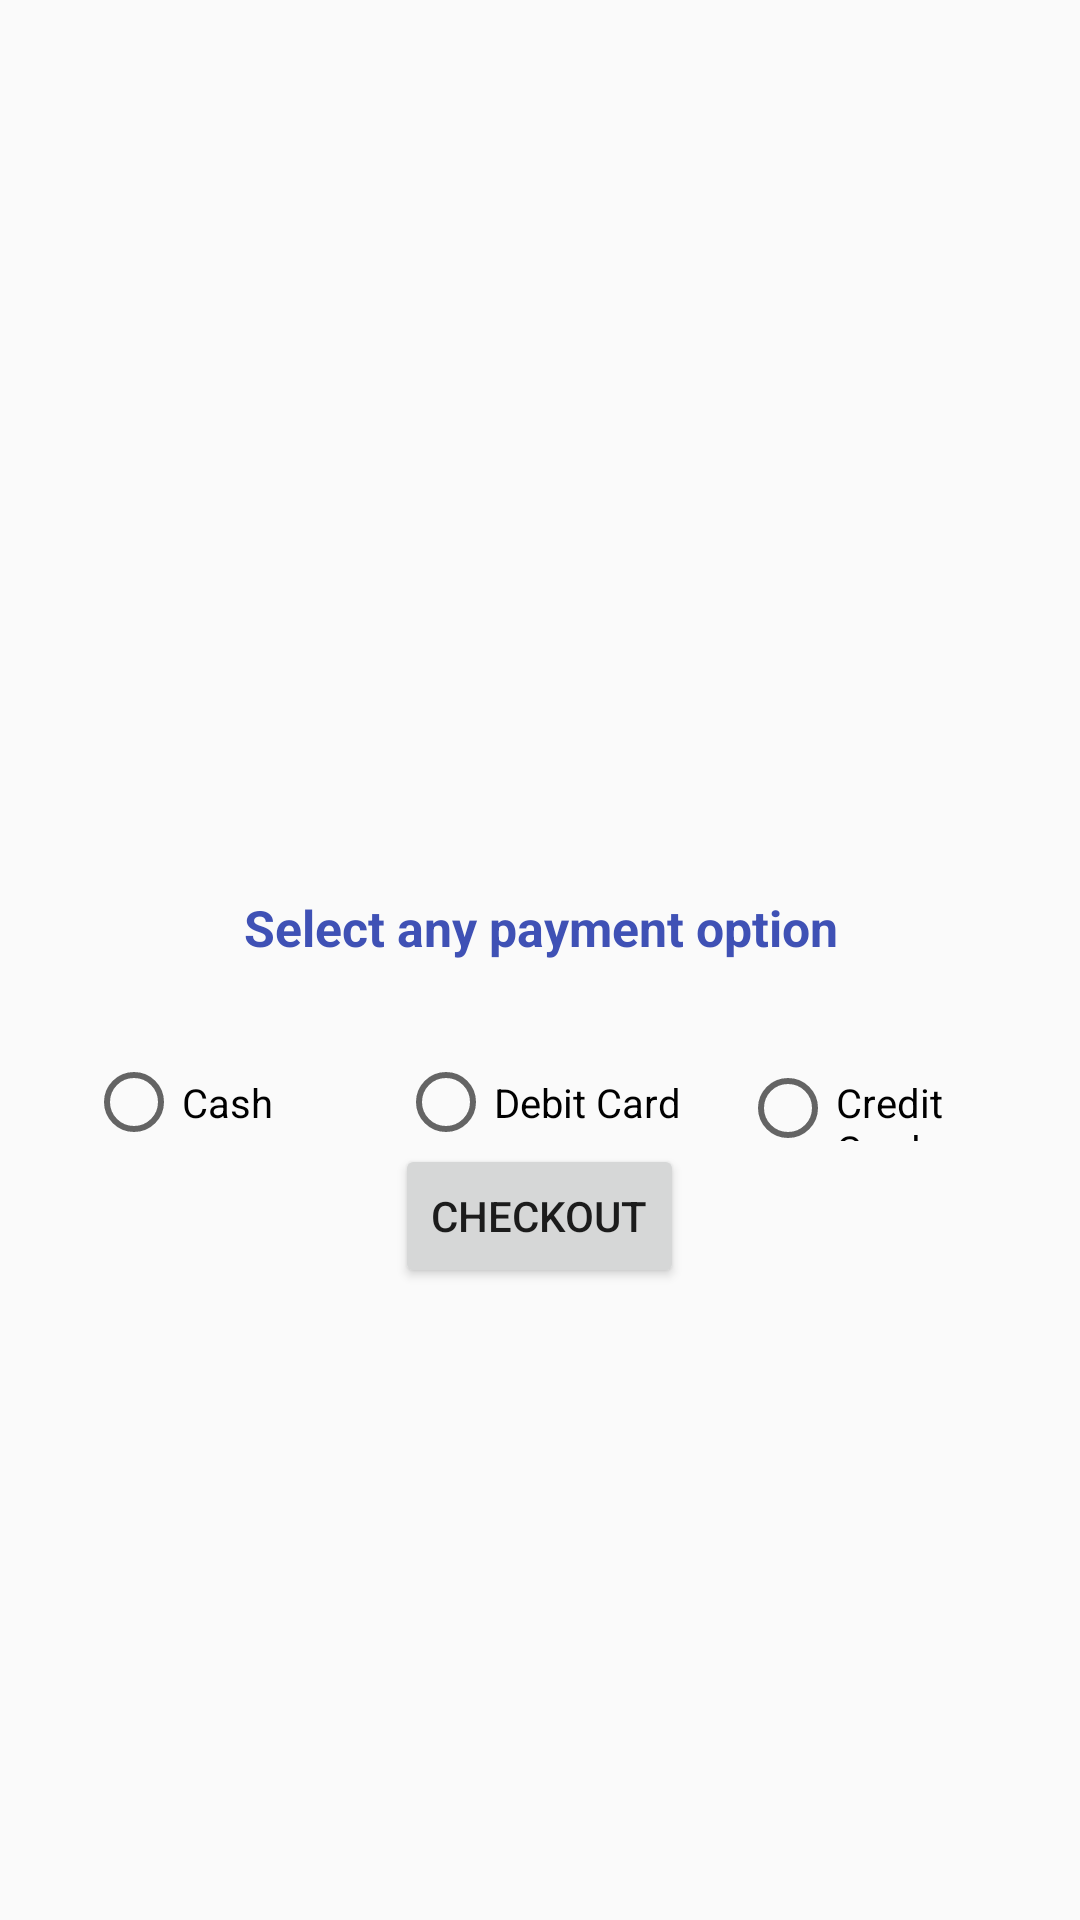

This screen was rendered from an Android layout file. Write that file and the resources it references.
<!-- AndroidManifest.xml: application theme AppTheme -->
<!-- res/layout/activity_ali_checkout.xml -->
<?xml version="1.0" encoding="utf-8"?>
<ScrollView
    xmlns:android="http://schemas.android.com/apk/res/android"
    xmlns:app="http://schemas.android.com/apk/res-auto"
    xmlns:tools="http://schemas.android.com/tools"
    android:layout_width="match_parent"
    android:layout_height="match_parent"
    tools:context=".aliActivityCheckout">

    <LinearLayout
        android:layout_width="match_parent"
        android:layout_height="wrap_content"
        android:orientation="vertical"
        android:layout_gravity="center">

        <RadioGroup
            android:id="@+id/ibrahimHomeTypeRadioGroup"
            android:layout_width="wrap_content"
            android:layout_height="match_parent"
            android:orientation="vertical"
            android:layout_marginBottom="80dp">
        </RadioGroup>

        <TextView
            android:id="@+id/ibrahimSelectPayment"
            android:layout_width="244dp"
            android:layout_height="38dp"
            android:layout_gravity="center"
            android:layout_marginBottom="28dp"
            style="@style/TxtType1Display"
            android:text="@string/ibrahimTxtSelectPayment" />

        <RadioGroup
            android:id="@+id/ibrahimPaymentRadioGroup"
            android:layout_width="431dp"
            android:layout_height="25dp"
            android:layout_column="0"
            android:layout_gravity="center"
            android:layout_span="3"
            android:orientation="horizontal">

            <RadioButton
                android:id="@+id/ibrahimCashRadioBtn"
                android:layout_width="72dp"
                android:layout_height="22dp"
                android:layout_marginStart="64dp"
                android:layout_marginBottom="196dp"
                android:text="@string/ibrahimTxtCashOption"
                android:textSize="40px"></RadioButton>

            <RadioButton
                android:id="@+id/ibrahimDebitRadioBtn"
                android:layout_width="101dp"
                android:layout_height="22dp"
                android:layout_marginStart="32dp"
                android:layout_marginBottom="196dp"
                android:text="@string/ibrahimTxtDebitOption"
                android:textSize="40px"></RadioButton>

            <RadioButton
                android:id="@+id/ibrahimCreditRadioBtn"
                android:layout_width="98dp"
                android:layout_height="22dp"
                android:layout_marginStart="13dp"
                android:layout_marginBottom="196dp"
                android:text="@string/ibrahimTxtCreditOption"
                android:textSize="40px"></RadioButton>

        </RadioGroup>

        <Button
            android:id="@+id/ibrahimCheckoutBtn"
            android:layout_width="wrap_content"
            android:layout_height="wrap_content"
            android:onClick="onClick"
            android:text="@string/ibrahimTxtCheckout"
            android:layout_gravity="center"
            app:layout_constraintBottom_toBottomOf="parent"
            app:layout_constraintEnd_toEndOf="parent"
            app:layout_constraintHorizontal_bias="0.9"
            app:layout_constraintStart_toStartOf="parent"
            app:layout_constraintTop_toBottomOf="@+id/ibrahimPaymentRadioGroup"
            app:layout_constraintVertical_bias="0.256" />

    </LinearLayout>

</ScrollView>
<!-- resources referenced by this layout -->
<resources>
  <string name="ibrahimTxtCashOption">Cash</string>
  <string name="ibrahimTxtCheckout">Checkout</string>
  <string name="ibrahimTxtCreditOption">Credit Card</string>
  <string name="ibrahimTxtDebitOption">Debit Card</string>
  <string name="ibrahimTxtSelectPayment">Select any payment option</string>
  <style name="TxtType1Display">
          <item name="android:gravity">center</item>
          <item name="android:textSize">50px</item>
          <item name="android:textStyle">bold</item>
          <item name="android:textColor">@color/txtBlueColour</item>
      </style>
  <style name="AppTheme" parent="Theme.AppCompat.Light.DarkActionBar">
          
          <item name="colorPrimary">@color/colorPrimary</item>
          <item name="colorPrimaryDark">@color/colorPrimaryDark</item>
          <item name="colorAccent">@color/colorAccent</item>
      </style>
  <color name="txtBlueColour">#3F51B5</color>
  <color name="colorPrimary">#6200EE</color>
  <color name="colorPrimaryDark">#3700B3</color>
  <color name="colorAccent">#03DAC5</color>
</resources>
